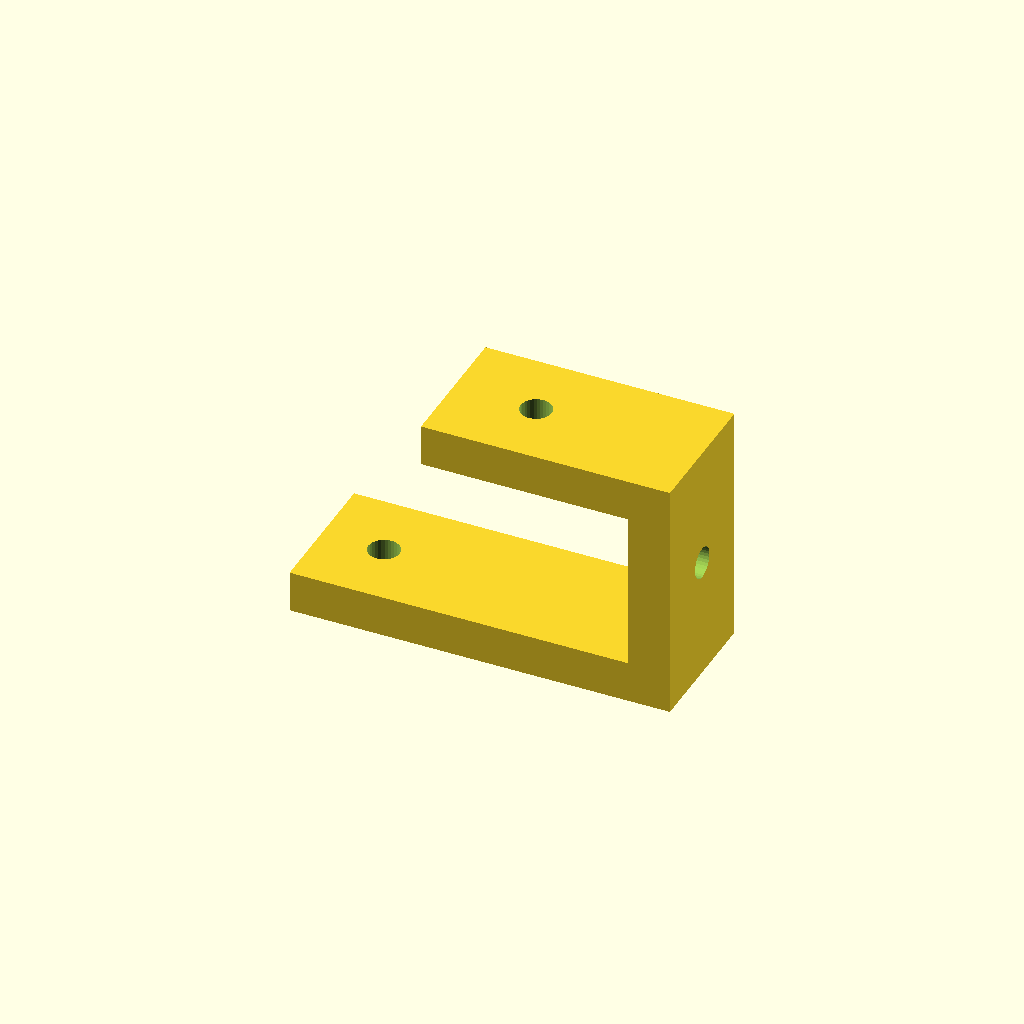
Cell 1: the model at its default parameters.
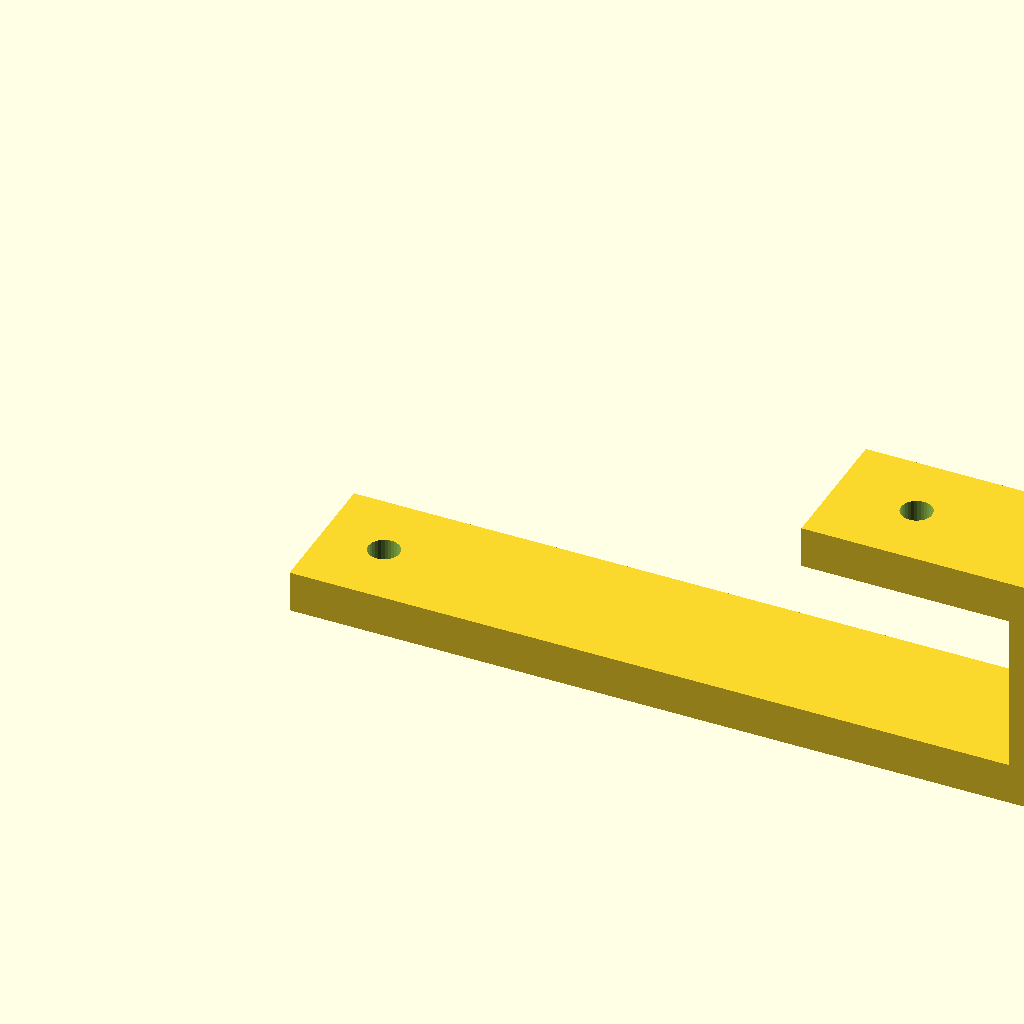
Cell 2: the same model with foot_len = 110.
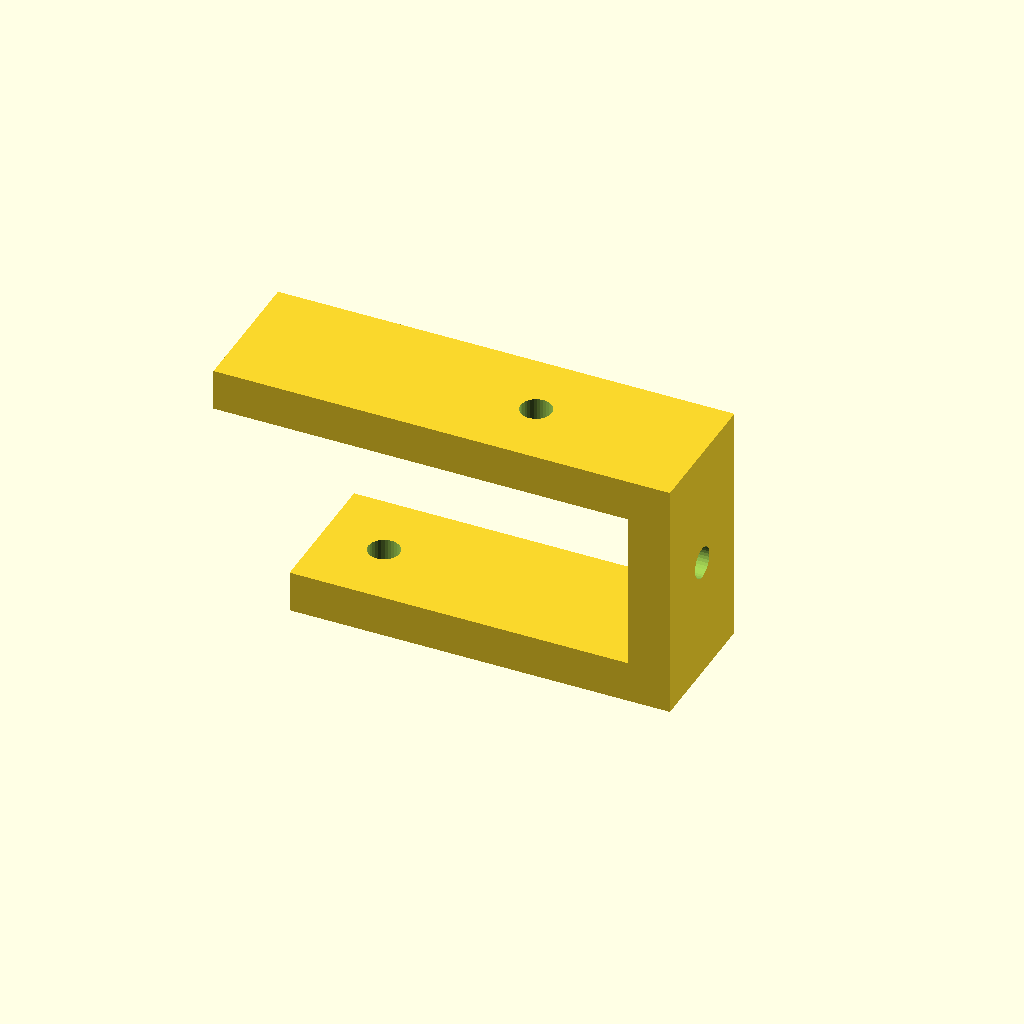
Cell 3: the same model with top_len = 60.
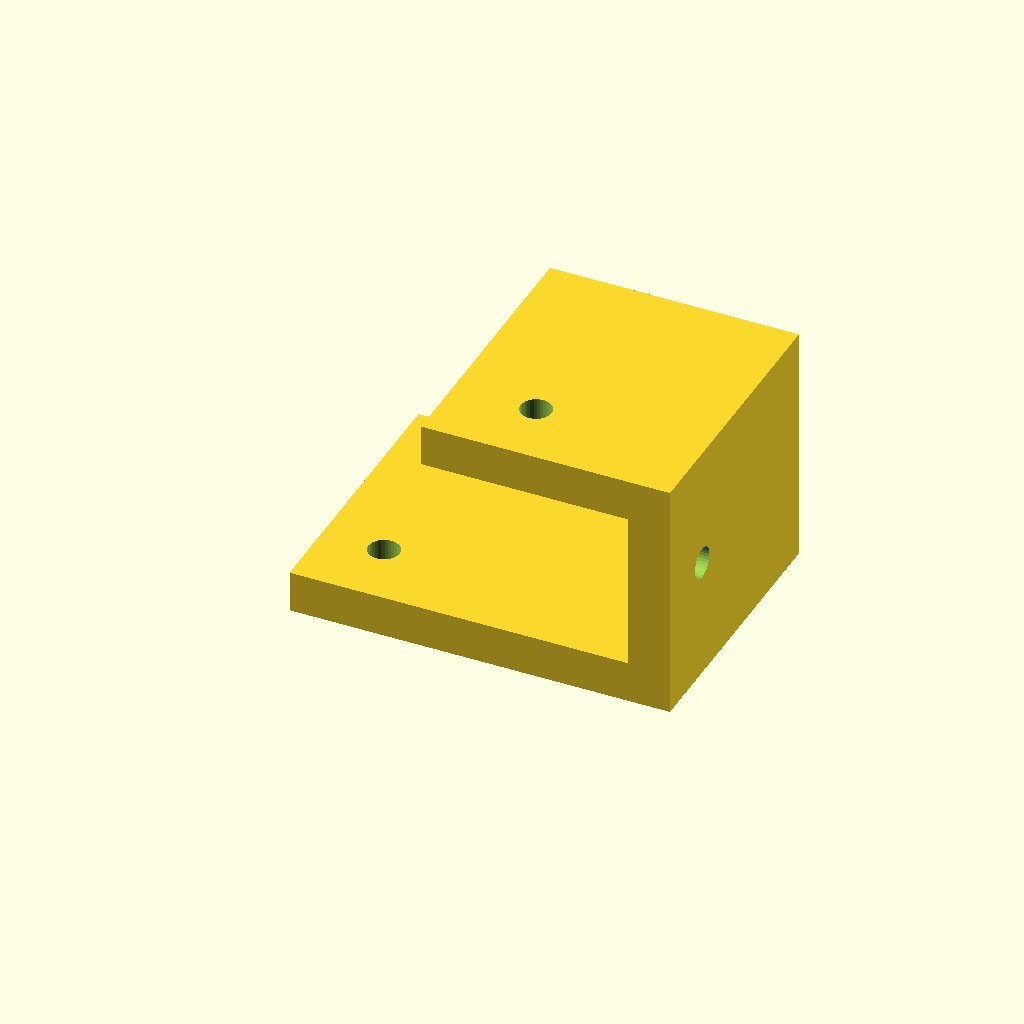
Cell 4: the same model with depth = 40.
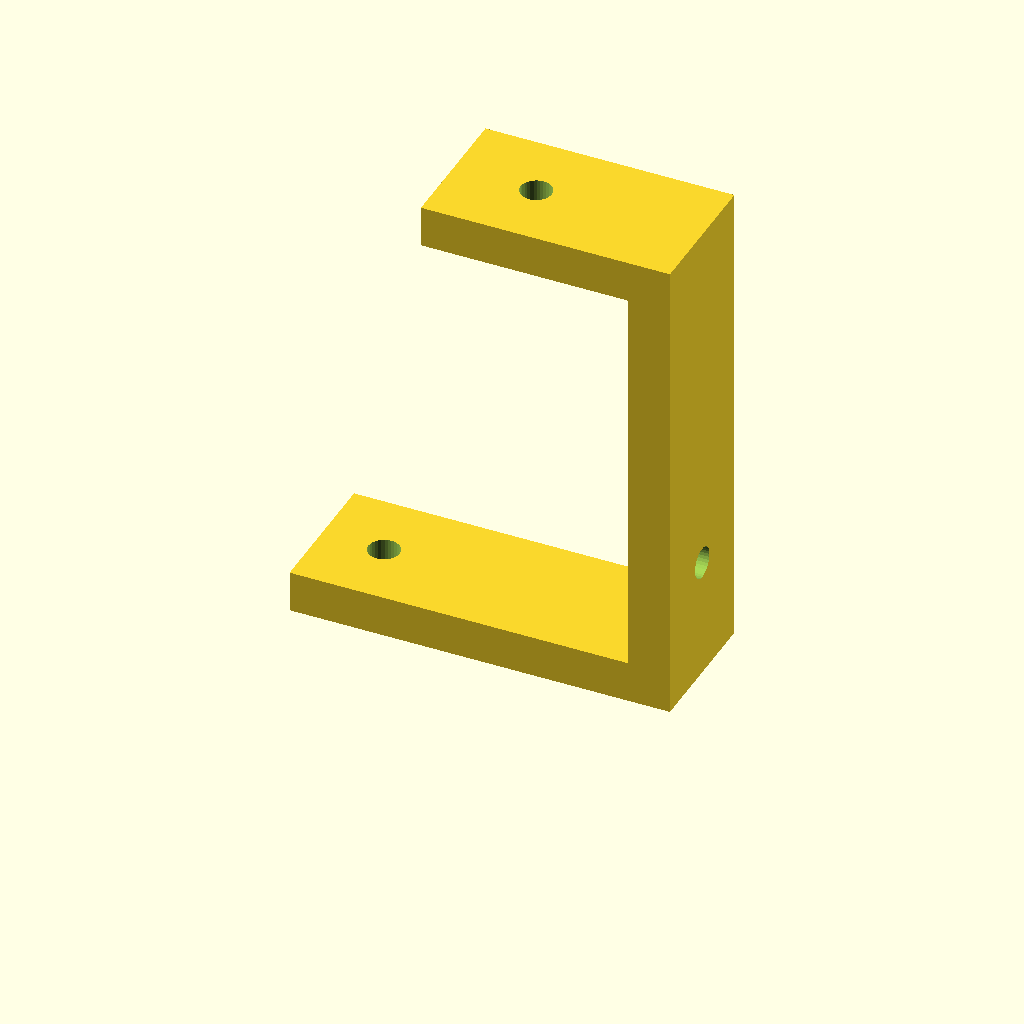
Cell 5 — step_h set to 70, the other parameters unchanged.
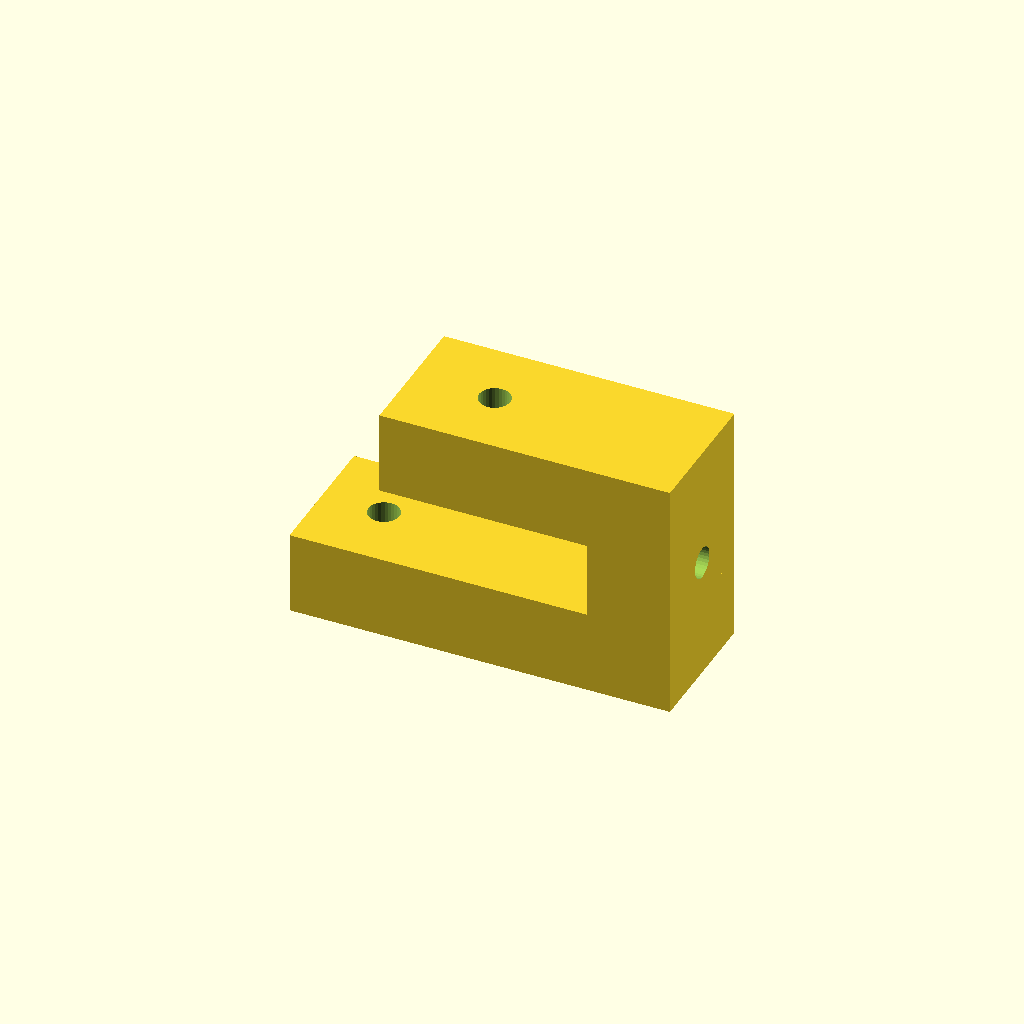
Cell 6: the same model with plate_t = 12.
One fixed orthographic camera (rotation 55°, 0°, 25°; colour scheme Cornfield) for every cell.
OpenSCAD source file optional_data/data/gen2/zbrackets/part_0025.scad:
$fn = 32;

// ----------------------------------------------------------------------
// Z-bracket: 55 x 20 x 35 mm
// ----------------------------------------------------------------------

// --- parameters (mm) ---
foot_len = 55;            // lower foot length, X
top_len = 30;             // upper foot length, X
depth = 20;               // bracket width, Y
step_h = 35;              // overall rise, Z
plate_t = 6;              // plate thickness
hole_d = 4.5;             // clearance for M4

module hole_z(px, py, z0) {
  translate([px, py, z0 - 2.5]) cylinder(h = plate_t + 5, d = hole_d);
}
module hole_x(py, pz) {
  translate([-2.5, py, pz]) rotate([0, 90, 0]) cylinder(h = plate_t + 5, d = hole_d);
}

difference() {
  union() {
    cube([foot_len, depth, plate_t]);
    /* web, overlapping the lower foot */
    translate([foot_len - plate_t, 0, 0]) cube([plate_t, depth, step_h]);
    /* upper foot, sunk into the web */
    translate([foot_len - plate_t - top_len, 0, step_h - plate_t]) cube([top_len + plate_t, depth, plate_t]);
  }
  hole_z(9, 10, 0);
  translate([foot_len - plate_t - 18, 0, 0]) hole_z(0, 10, step_h - plate_t);
  translate([foot_len - plate_t, 0, 0]) hole_x(10, 17.5);
}
Parameter table extracted from the source (name, type, default, range or options):
foot_len: number, default 55
top_len: number, default 30
depth: number, default 20
step_h: number, default 35
plate_t: number, default 6
hole_d: number, default 4.5
